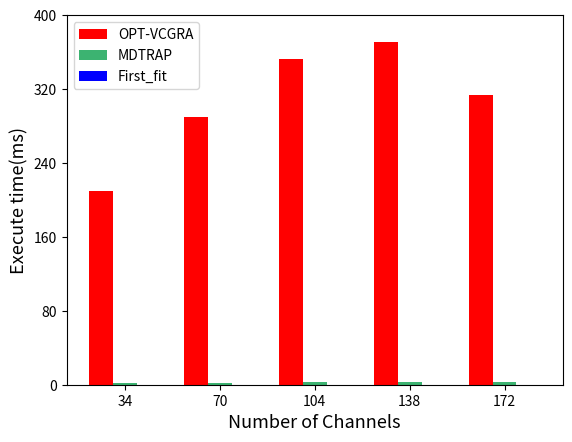

This chart was generated by the following Python code:
import matplotlib.pyplot as plt
import numpy as np
from matplotlib.pyplot import MultipleLocator

# 每个柱状图的标签
labels = ['34', '70', '104', '138', '172']
# 柱的数值
opt = [210, 290, 353, 371, 314]
Heuristic = [2.2, 2.4, 2.8, 2.9, 3]
First_fit = [0.091, 0.092, 0.096, 0.097, 0.1]
# x轴刻度标签位置
x = np.arange(len(labels))
# 柱子宽度
width = 0.25

ax = plt.subplot()
rects1 = ax.bar(x - width, opt, width, label='OPT-VCGRA', color=['red', 'red', 'red', 'red', 'red'])
rects2 = ax.bar(x, Heuristic, width, label='MDTRAP',
                color=['mediumseagreen', 'mediumseagreen', 'mediumseagreen', 'mediumseagreen', 'mediumseagreen'])
rects3 = ax.bar(x + width, First_fit, width, label='First_fit',
                color=['blue', 'blue', 'blue', 'blue', 'blue'])
# 设置y轴标题
ax.set_ylabel('Execute time(ms)', fontsize=13)
ax.set_xlabel('Number of Channels', fontsize=13)
ax.set_ylim(0, 400)
# 将y轴刻度间隔设置并存在变量中
y_major_locator = MultipleLocator(80)
# 设置刻度间隔
axgca = plt.gca()
axgca.yaxis.set_major_locator(y_major_locator)
# x轴刻度不进行计算
ax.set_xticks(x)
ax.set_xticklabels(labels)

ax.legend(loc='upper left')

plt.show()
